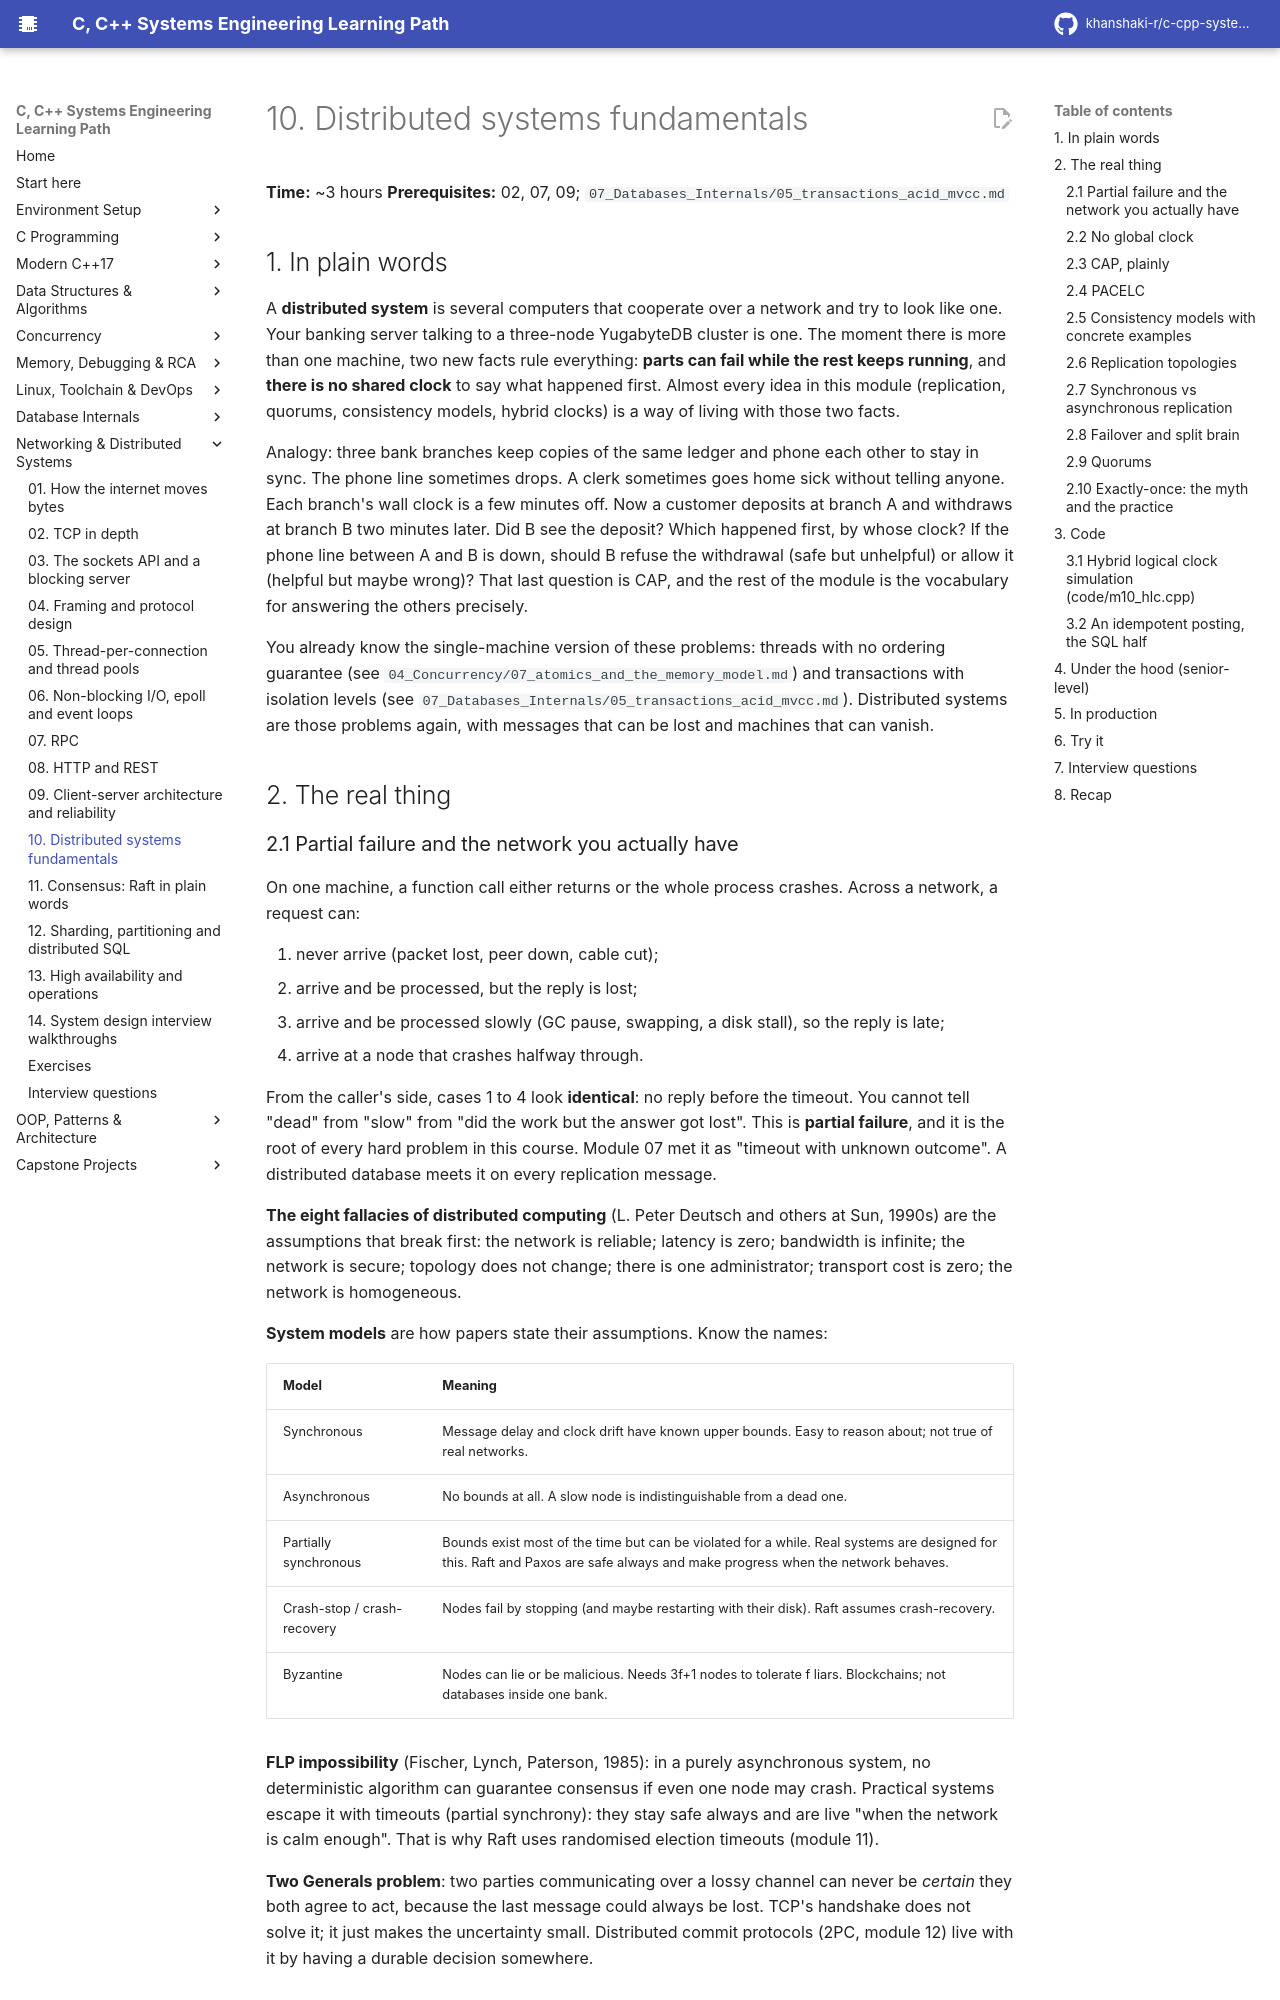

repository: khanshaki-r/c-cpp-systems-learning-path · page: 08_Networking_Distributed/10_distributed_systems_fundamentals/index.html · generator: mkdocs

# 10. Distributed systems fundamentals

**Time:** ~3 hours   **Prerequisites:** 02, 07, 09; `07_Databases_Internals/05_transactions_acid_mvcc.md`

## 1. In plain words

A **distributed system** is several computers that cooperate over a network and try to look like
one. Your banking server talking to a three-node YugabyteDB cluster is one. The moment there is
more than one machine, two new facts rule everything: **parts can fail while the rest keeps
running**, and **there is no shared clock** to say what happened first. Almost every idea in this
module (replication, quorums, consistency models, hybrid clocks) is a way of living with those two
facts.

Analogy: three bank branches keep copies of the same ledger and phone each other to stay in sync.
The phone line sometimes drops. A clerk sometimes goes home sick without telling anyone. Each
branch's wall clock is a few minutes off. Now a customer deposits at branch A and withdraws at
branch B two minutes later. Did B see the deposit? Which happened first, by whose clock? If the
phone line between A and B is down, should B refuse the withdrawal (safe but unhelpful) or allow
it (helpful but maybe wrong)? That last question is CAP, and the rest of the module is the
vocabulary for answering the others precisely.

You already know the single-machine version of these problems: threads with no ordering guarantee
(see `04_Concurrency/07_atomics_and_the_memory_model.md`) and transactions with isolation levels
(see `07_Databases_Internals/05_transactions_acid_mvcc.md`). Distributed systems are those
problems again, with messages that can be lost and machines that can vanish.

## 2. The real thing

### 2.1 Partial failure and the network you actually have

On one machine, a function call either returns or the whole process crashes. Across a network, a
request can:

1. never arrive (packet lost, peer down, cable cut);
2. arrive and be processed, but the reply is lost;
3. arrive and be processed slowly (GC pause, swapping, a disk stall), so the reply is late;
4. arrive at a node that crashes halfway through.

From the caller's side, cases 1 to 4 look **identical**: no reply before the timeout. You cannot
tell "dead" from "slow" from "did the work but the answer got lost". This is **partial failure**,
and it is the root of every hard problem in this course. Module 07 met it as "timeout with unknown
outcome". A distributed database meets it on every replication message.

**The eight fallacies of distributed computing** (L. Peter Deutsch and others at Sun, 1990s) are
the assumptions that break first: the network is reliable; latency is zero; bandwidth is infinite;
the network is secure; topology does not change; there is one administrator; transport cost is
zero; the network is homogeneous.

**System models** are how papers state their assumptions. Know the names:

| Model | Meaning |
|-------|---------|
| Synchronous | Message delay and clock drift have known upper bounds. Easy to reason about; not true of real networks. |
| Asynchronous | No bounds at all. A slow node is indistinguishable from a dead one. |
| Partially synchronous | Bounds exist most of the time but can be violated for a while. Real systems are designed for this. Raft and Paxos are safe always and make progress when the network behaves. |
| Crash-stop / crash-recovery | Nodes fail by stopping (and maybe restarting with their disk). Raft assumes crash-recovery. |
| Byzantine | Nodes can lie or be malicious. Needs 3f+1 nodes to tolerate f liars. Blockchains; not databases inside one bank. |

**FLP impossibility** (Fischer, Lynch, Paterson, 1985): in a purely asynchronous system, no
deterministic algorithm can guarantee consensus if even one node may crash. Practical systems
escape it with timeouts (partial synchrony): they stay safe always and are live "when the network
is calm enough". That is why Raft uses randomised election timeouts (module 11).

**Two Generals problem**: two parties communicating over a lossy channel can never be *certain*
they both agree to act, because the last message could always be lost. TCP's handshake does not
solve it; it just makes the uncertainty small. Distributed commit protocols (2PC, module 12) live
with it by having a durable decision somewhere.
